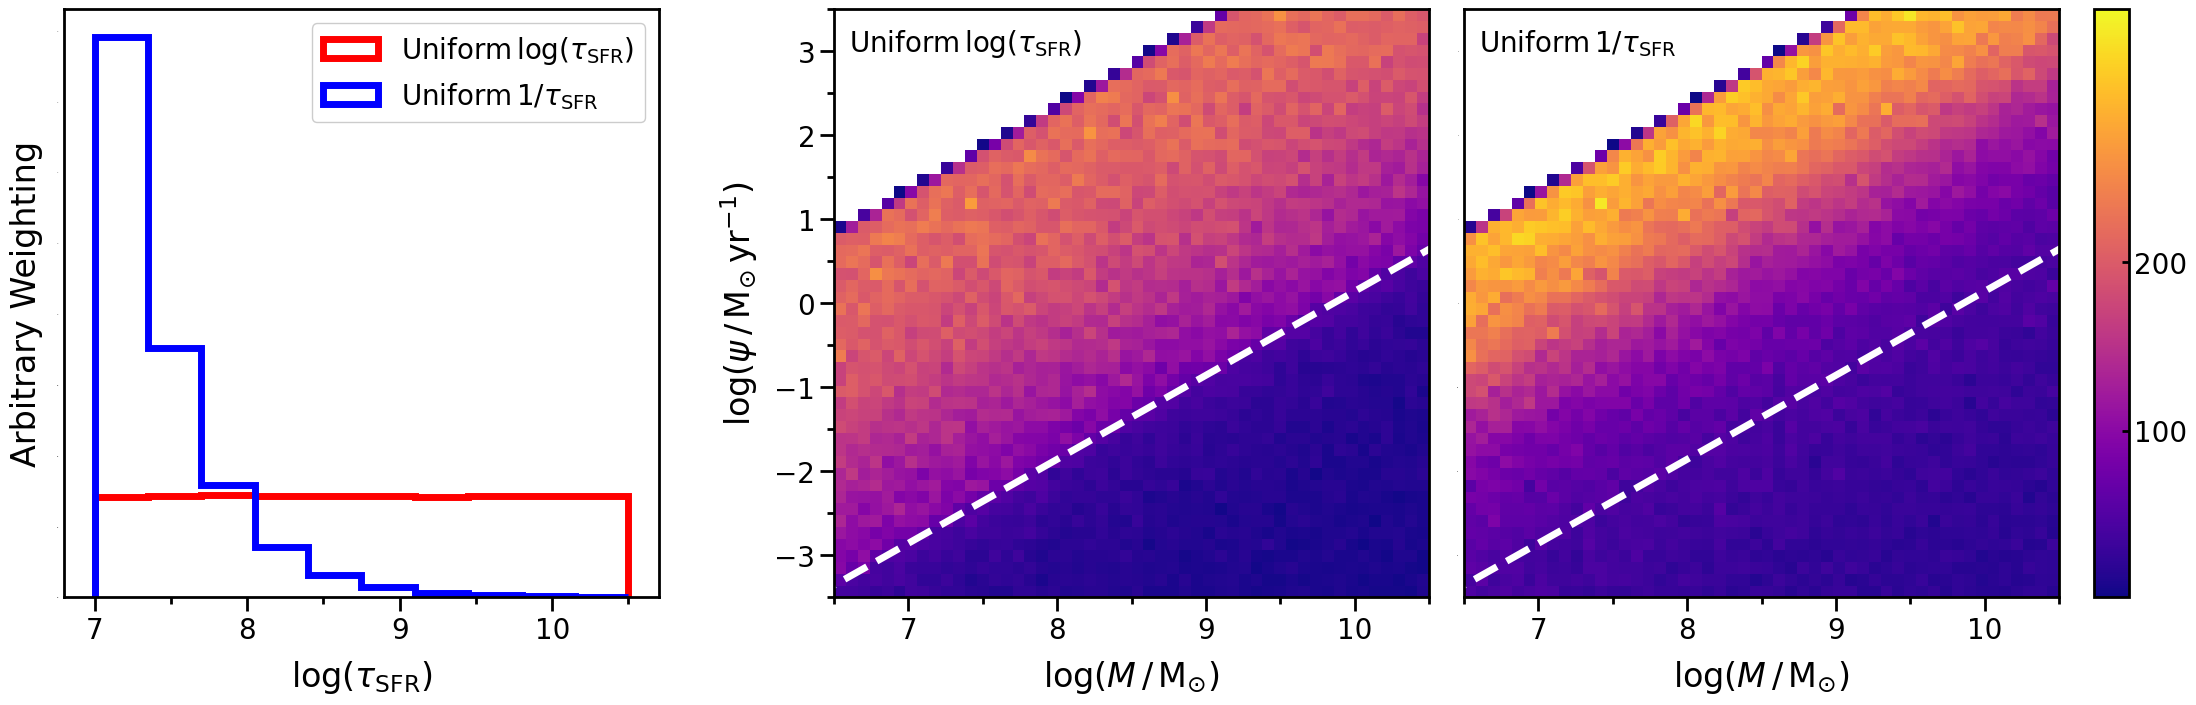

This figure's Python source:
#!/usr/bin/env python3
# -*- coding: utf-8 -*-
"""
Created on Mon Oct 11 12:42:57 2021

[redacted]
"""

save=True

import numpy as np
import matplotlib.pyplot as plt
import matplotlib as mpl

# Edit the font, font size, and axes width
mpl.rcParams['font.family'] = 'Arial'
mpl.rc('image', cmap='jet')
cmap = mpl.cm.get_cmap('jet')
plt.rcParams['font.size'] = 24
plt.rcParams['axes.linewidth'] = 2
plt.rcParams['text.usetex'] = False
# plt.rcParams['text.usetex'] = True

figuresize = 7
fontsize_legend = 16
fontsize_axes = 20
string_mass = r'$\log(M \, / \, \mathrm{M_{\odot}})$'
string_sfr = r'$\log(\psi \, / \, \mathrm{M_{\odot} \, yr^{-1}})$'

n = 1000000
mass = 10**np.random.uniform(5, 12, n) # 5 12
msa  = 10**np.random.uniform(6, 10, n) # 6 10
tau = 10**np.random.uniform(7, 10.5, n) # 7 10.5
tau_i = 1/np.random.uniform(1.0/(10**10.5), 1.0/(10**7.0), n)



log10_mass = np.log10(mass)
log10_msa = np.log10(msa)
log10_tau = np.log10(tau)
log10_tau_i = np.log10(tau_i)
'''
plt.hist(log10_mass, histtype='step')
plt.hist(log10_msa, histtype='step')
plt.hist(log10_tau, histtype='step')
plt.show()

plt.hist(log10_tau, histtype='step', density='True', label='uniform on log tau', color='r')
plt.hist(log10_tau_i, histtype='step', density='True', label='uniform on 1/tau', color='b')
plt.legend()
plt.show()
'''
x_tmp = np.array((10**5, 10**12))
log10_x_tmp = np.log10(x_tmp)



log10_sfr_c = log10_mass - log10_msa

norm_denom = (-tau*np.exp(-msa/tau)*(tau+msa)) + np.power(tau,2)
log10_norm = log10_mass - np.log10(norm_denom)
exp_term = -msa/tau
exp_idx = (exp_term <= -100.0)
exp_term[exp_idx] = -100.0
temp_sfr = log10_norm + log10_msa + np.log10(np.exp(exp_term))
log10_sfr_de = np.where(temp_sfr < -30.0, -30.0, temp_sfr)
idx = log10_msa < log10_tau

norm_denom_i = (-tau_i*np.exp(-msa/tau_i)*(tau_i+msa)) + np.power(tau_i,2)
log10_norm_i = log10_mass - np.log10(norm_denom_i)
exp_term_i = -msa/tau_i
exp_idx_i = (exp_term_i <= -100.0)
exp_term_i[exp_idx_i] = -100.0
temp_sfr_i = log10_norm_i + log10_msa + np.log10(np.exp(exp_term_i))
log10_sfr_de_i = np.where(temp_sfr_i < -30.0, -30.0, temp_sfr_i)
idx_i = log10_msa < log10_tau_i




# =============================================================================
# making same number of objects in each plot
# =============================================================================

# test =


'''
# constant
idx_tmp = (abs(log10_sfr_c)<3.5) & (log10_mass<10.5) & (log10_mass>6.5)
print(len(idx_tmp), sum(idx_tmp))
plt.hist2d(log10_mass[idx_tmp], log10_sfr_c[idx_tmp], bins=(50, 50), cmap='plasma', cmin=1)
plt.plot(log10_x_tmp, log10_x_tmp - 6, c='r', label='constant 10p6')
plt.plot(log10_x_tmp, log10_x_tmp - 6 + np.log10(2), c='r', linestyle='dotted', label='linear 10p6') # t = 6
plt.plot(log10_x_tmp, log10_x_tmp - 10, c='r', label='constant 10p10') # t = 10
plt.plot(log10_x_tmp, log10_x_tmp - 10 - np.log10(np.exp(1.0)-2.0), c='r', linestyle='dashed', label='ridge') # ridge if t = tau = 10
plt.plot(log10_x_tmp, log10_x_tmp - 10 + np.log10(2), c='r', linestyle='dotted', label='linear 10p10') # t = 10
plt.xlim(6.5, 10.5)
plt.ylim(-3.5, 3.5)
plt.show()
'''

# DE uniform log tau

# idx_tmp = (abs(log10_sfr_de)<3.5) & (log10_mass<10.5) & (log10_mass>6.5)
# print(len(idx_tmp), sum(idx_tmp))
# plt.hist2d(log10_mass[idx_tmp][:int(n/4)], log10_sfr_de[idx_tmp][:int(n/4)], bins=(50, 50), cmap='plasma', cmin=1)
# # plt.plot(log10_x_tmp, log10_x_tmp - 6, c='r', label='constant 10p6')
# # plt.plot(log10_x_tmp, log10_x_tmp - 6 + np.log10(2), c='r', linestyle='dotted', label='linear 10p6') # t = 6
# # plt.plot(log10_x_tmp, log10_x_tmp - 10, c='r', label='constant 10p10') # t = 10
# plt.plot(log10_x_tmp, log10_x_tmp - 10 - np.log10(np.exp(1.0)-2.0), c='black', label='ridge', linewidth=3, linestyle='dashed') # ridge if t = tau = 10
# # plt.plot(log10_x_tmp, log10_x_tmp - 10 + np.log10(2), c='r', linestyle='dotted', label='linear 10p10') # t = 10
# plt.xlim(6.5, 10.5)
# plt.ylim(-3.5, 3.5)
# plt.show()



'''

# MAKING LOOK BETTER
fig = plt.figure(figsize=(figuresize, figuresize))
ax1 = fig.add_axes([0, 0, 0.85, 0.84]) #[left, bottom, width, height]
idx_tmp = (log10_sfr_de>-3.5) & (log10_sfr_de<3.5) & (log10_mass>6.5) & (log10_mass<10.5)
print(len(idx_tmp), sum(idx_tmp))
h = ax1.hist2d(log10_mass[idx_tmp][:int(n/4)], log10_sfr_de[idx_tmp][:int(n/4)], bins=(50, 50), cmap='plasma', cmin=1, vmin=1, vmax=350)
ax1.plot(log10_x_tmp, log10_x_tmp - 10 - np.log10(np.exp(1.0)-2.0), c='w', label='ridge', linewidth=3, linestyle='dashed') # ridge if t = tau = 10

ax1.set_xlim(6.5, 10.5)
ax1.set_xlabel(string_mass, labelpad=10)
ax1.xaxis.set_major_locator(mpl.ticker.MultipleLocator(1))
ax1.xaxis.set_minor_locator(mpl.ticker.MultipleLocator(0.5))
ax1.xaxis.set_tick_params(which='major', size=10, width=2, direction='out', bottom='on')
ax1.xaxis.set_tick_params(which='minor', size=5, width=2, direction='out', bottom='on')
ax1.xaxis.set_tick_params(labelsize=fontsize_axes)

ax1.set_ylim(-3.5, 3.5)
ax1.set_ylabel(string_sfr, labelpad=10)
ax1.yaxis.set_major_locator(mpl.ticker.MultipleLocator(1))
ax1.yaxis.set_minor_locator(mpl.ticker.MultipleLocator(0.5))
ax1.yaxis.set_tick_params(which='major', size=10, width=2, direction='out', left='on')
ax1.yaxis.set_tick_params(which='minor', size=5, width=2, direction='out', left='on')
ax1.yaxis.set_tick_params(labelsize=fontsize_axes)

#ax1.legend(bbox_to_anchor=(1, 1), loc=1, frameon=False, fontsize=fontsize_legend)

cbaxes = fig.add_axes([0.85, 0, 0.05, 0.84]) #[left, bottom, width, height]
cb = plt.colorbar(h[3], cax = cbaxes)

cb.set_ticks([100, 200])
cb.set_ticklabels([100, 200])
cb.set_label('Count', rotation=270, labelpad=30)
cb.ax.tick_params(axis='y', size=5, width=2, direction='in', labelsize=fontsize_axes)


# if save:
#     plt.savefig('old_SFH_prior_heatplot.png', dpi=300, transparent=False, bbox_inches='tight')
plt.show()





# DE uniform 1/tau
# idx_tmp = (abs(log10_sfr_de_i)<3.5) & (log10_mass<10.5) & (log10_mass>6.5)
# print(len(idx_tmp), sum(idx_tmp))
# plt.hist2d(log10_mass[idx_tmp][:int(n/4)], log10_sfr_de_i[idx_tmp][:int(n/4)], bins=(50, 50), cmap='plasma', cmin=1)
# # plt.plot(log10_x_tmp, log10_x_tmp - 6, c='r', label='constant 10p6')
# # plt.plot(log10_x_tmp, log10_x_tmp - 6 + np.log10(2), c='r', linestyle='dotted', label='linear 10p6') # t = 6
# # plt.plot(log10_x_tmp, log10_x_tmp - 10, c='r', label='constant 10p10') # t = 10
# plt.plot(log10_x_tmp, log10_x_tmp - 10 - np.log10(np.exp(1.0)-2.0), c='black', linewidth=3, linestyle='dashed', label='ridge') # ridge if t = tau = 10
# # plt.plot(log10_x_tmp, log10_x_tmp - 10 + np.log10(2), c='r', linestyle='dotted', label='linear 10p10') # t = 10
# plt.xlim(6.5, 10.5)
# plt.ylim(-3.5, 3.5)
# plt.show()


# MAKING LOOK BETTER
fig = plt.figure(figsize=(figuresize, figuresize))
ax1 = fig.add_axes([0, 0, 0.85, 0.84]) #[left, bottom, width, height]
idx_tmp = (log10_sfr_de_i>-3.5) & (log10_sfr_de_i<3.5) & (log10_mass>6.5) & (log10_mass<10.5)
print(len(idx_tmp), sum(idx_tmp))
h = ax1.hist2d(log10_mass[idx_tmp][:int(n/4)], log10_sfr_de_i[idx_tmp][:int(n/4)], bins=(50, 50), cmap='plasma', cmin=1, vmin=1, vmax=350)
ax1.plot(log10_x_tmp, log10_x_tmp - 10 - np.log10(np.exp(1.0)-2.0), c='w', linewidth=3, linestyle='dashed', label='ridge') # ridge if t = tau = 10

ax1.set_xlim(6.5, 10.5)
ax1.set_xlabel(string_mass, labelpad=10)
ax1.xaxis.set_major_locator(mpl.ticker.MultipleLocator(1))
ax1.xaxis.set_minor_locator(mpl.ticker.MultipleLocator(0.5))
ax1.xaxis.set_tick_params(which='major', size=10, width=2, direction='out', bottom='on')
ax1.xaxis.set_tick_params(which='minor', size=5, width=2, direction='out', bottom='on')
ax1.xaxis.set_tick_params(labelsize=fontsize_axes)

ax1.set_ylim(-3.5, 3.5)
ax1.set_ylabel(string_sfr, labelpad=10)
ax1.yaxis.set_major_locator(mpl.ticker.MultipleLocator(1))
ax1.yaxis.set_minor_locator(mpl.ticker.MultipleLocator(0.5))
ax1.yaxis.set_tick_params(which='major', size=10, width=2, direction='out', left='on')
ax1.yaxis.set_tick_params(which='minor', size=5, width=2, direction='out', left='on')
ax1.yaxis.set_tick_params(labelsize=fontsize_axes)

#ax1.legend(bbox_to_anchor=(1, 1), loc=1, frameon=False, fontsize=fontsize_legend)

cbaxes = fig.add_axes([0.85, 0, 0.05, 0.84]) #[left, bottom, width, height]
cb = plt.colorbar(h[3], cax = cbaxes)

cb.set_ticks([100, 200])
cb.set_ticklabels([100, 200])
cb.set_label('Count', rotation=270, labelpad=30)
cb.ax.tick_params(axis='y', size=5, width=2, direction='in', labelsize=fontsize_axes)


# if save:
#     plt.savefig('new_SFH_prior_heatplot.png', dpi=300, transparent=False, bbox_inches='tight')
plt.show()

'''

'''
# DE uniform log tau RISING ONLY
idx_tmp = abs(log10_sfr_de[idx]) < 5
plt.hist2d(log10_mass[idx][idx_tmp], log10_sfr_de[idx][idx_tmp], bins=(50, 50), cmap='plasma', cmin=1)
plt.plot(log10_x_tmp, log10_x_tmp - 6, c='r', label='constant 10p6')
plt.plot(log10_x_tmp, log10_x_tmp - 6 + np.log10(2), c='r', linestyle='dotted', label='linear 10p6') # t = 6
plt.plot(log10_x_tmp, log10_x_tmp - 10, c='r', label='constant 10p10') # t = 10
plt.plot(log10_x_tmp, log10_x_tmp - 10 - np.log10(np.exp(1.0)-2.0), c='r', linestyle='dashed', label='ridge') # ridge if t = tau = 10
plt.plot(log10_x_tmp, log10_x_tmp - 10 + np.log10(2), c='r', linestyle='dotted', label='linear 10p10') # t = 10
plt.xlim(6.5, 10.5)
plt.ylim(-3.5, 3.5)
plt.show()
'''


#%%
# COMBINED



# MAKING LOOK BETTER
fig = plt.figure(figsize=(figuresize, figuresize))
ax1 = fig.add_axes([0, 0, 0.85, 0.84]) #[left, bottom, width, height]
idx_tmp = (log10_sfr_de>-3.5) & (log10_sfr_de<3.5) & (log10_mass>6.5) & (log10_mass<10.5)
print(len(idx_tmp), sum(idx_tmp))
h = ax1.hist2d(log10_mass[idx_tmp][:int(n/4)], log10_sfr_de[idx_tmp][:int(n/4)], bins=(50, 50), cmap='plasma', cmin=1, vmin=1, vmax=350)
ax1.plot(log10_x_tmp, log10_x_tmp - 10 - np.log10(np.exp(1.0)-2.0), c='w', label='ridge', linewidth=5, linestyle='dashed') # ridge if t = tau = 10

ax1.set_xlim(6.5, 10.5)
ax1.set_xlabel(string_mass, labelpad=10)
ax1.xaxis.set_major_locator(mpl.ticker.MultipleLocator(1))
ax1.xaxis.set_minor_locator(mpl.ticker.MultipleLocator(0.5))
ax1.xaxis.set_tick_params(which='major', size=10, width=2, direction='out', bottom='on')
ax1.xaxis.set_tick_params(which='minor', size=5, width=2, direction='out', bottom='on')
ax1.xaxis.set_tick_params(labelsize=fontsize_axes)

ax1.set_ylim(-3.5, 3.5)
ax1.set_ylabel(string_sfr, labelpad=10)
ax1.yaxis.set_major_locator(mpl.ticker.MultipleLocator(1))
ax1.yaxis.set_minor_locator(mpl.ticker.MultipleLocator(0.5))
ax1.yaxis.set_tick_params(which='major', size=10, width=2, direction='out', left='on')
ax1.yaxis.set_tick_params(which='minor', size=5, width=2, direction='out', left='on')
ax1.yaxis.set_tick_params(labelsize=fontsize_axes)

#ax1.legend(bbox_to_anchor=(1, 1), loc=1, frameon=False, fontsize=fontsize_legend)

# cbaxes = fig.add_axes([0.85, 0, 0.05, 0.84]) #[left, bottom, width, height]
# cb = plt.colorbar(h[3], cax = cbaxes)

# cb.set_ticks([100, 200])
# cb.set_ticklabels([100, 200])
# cb.set_label('Count', rotation=270, labelpad=30)
# cb.ax.tick_params(axis='y', size=5, width=2, direction='in', labelsize=fontsize_axes)


# MAKING LOOK BETTER

ax2 = fig.add_axes([0.9, 0, 0.85, 0.84]) #[left, bottom, width, height]
idx_tmp = (log10_sfr_de_i>-3.5) & (log10_sfr_de_i<3.5) & (log10_mass>6.5) & (log10_mass<10.5)
print(len(idx_tmp), sum(idx_tmp))
h = ax2.hist2d(log10_mass[idx_tmp][:int(n/4)], log10_sfr_de_i[idx_tmp][:int(n/4)], bins=(50, 50), cmap='plasma', cmin=1, vmin=1, vmax=350)
ax2.plot(log10_x_tmp, log10_x_tmp - 10 - np.log10(np.exp(1.0)-2.0), c='w', linewidth=5, linestyle='dashed', label='ridge') # ridge if t = tau = 10

ax2.set_xlim(6.5, 10.5)
ax2.set_xlabel(string_mass, labelpad=10)
ax2.xaxis.set_major_locator(mpl.ticker.MultipleLocator(1))
ax2.xaxis.set_minor_locator(mpl.ticker.MultipleLocator(0.5))
ax2.xaxis.set_tick_params(which='major', size=10, width=2, direction='out', bottom='on')
ax2.xaxis.set_tick_params(which='minor', size=5, width=2, direction='out', bottom='on')
ax2.xaxis.set_tick_params(labelsize=fontsize_axes)

ax2.set_ylim(-3.5, 3.5)
# ax2.set_ylabel(string_sfr, labelpad=10)
ax2.yaxis.set_major_locator(mpl.ticker.MultipleLocator(1))
ax2.yaxis.set_minor_locator(mpl.ticker.MultipleLocator(0.5))
ax2.yaxis.set_tick_params(which='major', size=0, width=2, direction='out', left='on')
ax2.yaxis.set_tick_params(which='minor', size=0, width=2, direction='out', left='on')
ax2.yaxis.set_tick_params(labelsize=0)

#ax1.legend(bbox_to_anchor=(1, 1), loc=1, frameon=False, fontsize=fontsize_legend)

cbaxes = fig.add_axes([1.8, 0, 0.05, 0.84]) #[left, bottom, width, height]
# cbaxes = fig.add_axes([2.7, 0, 0.05, 0.84]) #[left, bottom, width, height]

cb = plt.colorbar(h[3], cax = cbaxes)

cb.set_ticks([100, 200])
cb.set_ticklabels([100, 200])
# cb.set_label('Count', rotation=270, labelpad=30)
cb.ax.tick_params(axis='y', size=5, width=2, direction='in', labelsize=fontsize_axes)

# ax1.title.set_text(r'$\mathrm{Uniform} \, \log (\tau_\mathrm{SFR})$')
# ax2.title.set_text(r'$\mathrm{Uniform} \, 1 / \tau_\mathrm{SFR}$')

# 3rd plot

ax3 = fig.add_axes([-1.1, 0, 0.85, 0.84]) #[left, bottom, width, height]

ax3.hist(log10_tau, histtype='step', density='True', label=r'$\mathrm{Uniform} \, \log (\tau_\mathrm{SFR})$', color='r', linewidth=5)
ax3.hist(log10_tau_i, histtype='step', density='True', label=r'$\mathrm{Uniform} \, 1 / \tau_\mathrm{SFR}$', color='b', linewidth=5)



ax3.set_xlim(6.8, 10.7)
ax3.set_xlabel(r'$\log (\tau_\mathrm{SFR})$', labelpad=10)
ax3.xaxis.set_major_locator(mpl.ticker.MultipleLocator(1))
ax3.xaxis.set_minor_locator(mpl.ticker.MultipleLocator(0.5))
ax3.xaxis.set_tick_params(which='major', size=10, width=2, direction='out', bottom='on')
ax3.xaxis.set_tick_params(which='minor', size=5, width=2, direction='out', bottom='on')
ax3.xaxis.set_tick_params(labelsize=fontsize_axes)

# ax3.set_ylim(-3.5, 3.5)
ax3.set_ylabel('Arbitrary Weighting', labelpad=10)
# ax3.yaxis.set_major_locator(mpl.ticker.MultipleLocator(1))
# ax3.yaxis.set_minor_locator(mpl.ticker.MultipleLocator(0.5))
ax3.yaxis.set_tick_params(which='major', size=0, width=2, direction='out', left='on')
ax3.yaxis.set_tick_params(which='minor', size=0, width=2, direction='out', left='on')
ax3.yaxis.set_tick_params(labelsize=0)

ax3.legend(loc='upper right', frameon=True, fontsize=fontsize_axes, facecolor='w', framealpha=1)

#####

ax1.text(6.6, 3, r'$\mathrm{Uniform} \, \log (\tau_\mathrm{SFR})$', fontsize=fontsize_axes)
ax2.text(6.6, 3, r'$\mathrm{Uniform} \, 1 / \tau_\mathrm{SFR}$', fontsize=fontsize_axes)


if save:
    plt.savefig('SFH_prior_heatplot.png', dpi=300, transparent=False, bbox_inches='tight')
plt.show()

mpl.rcParams.update(mpl.rcParamsDefault)
